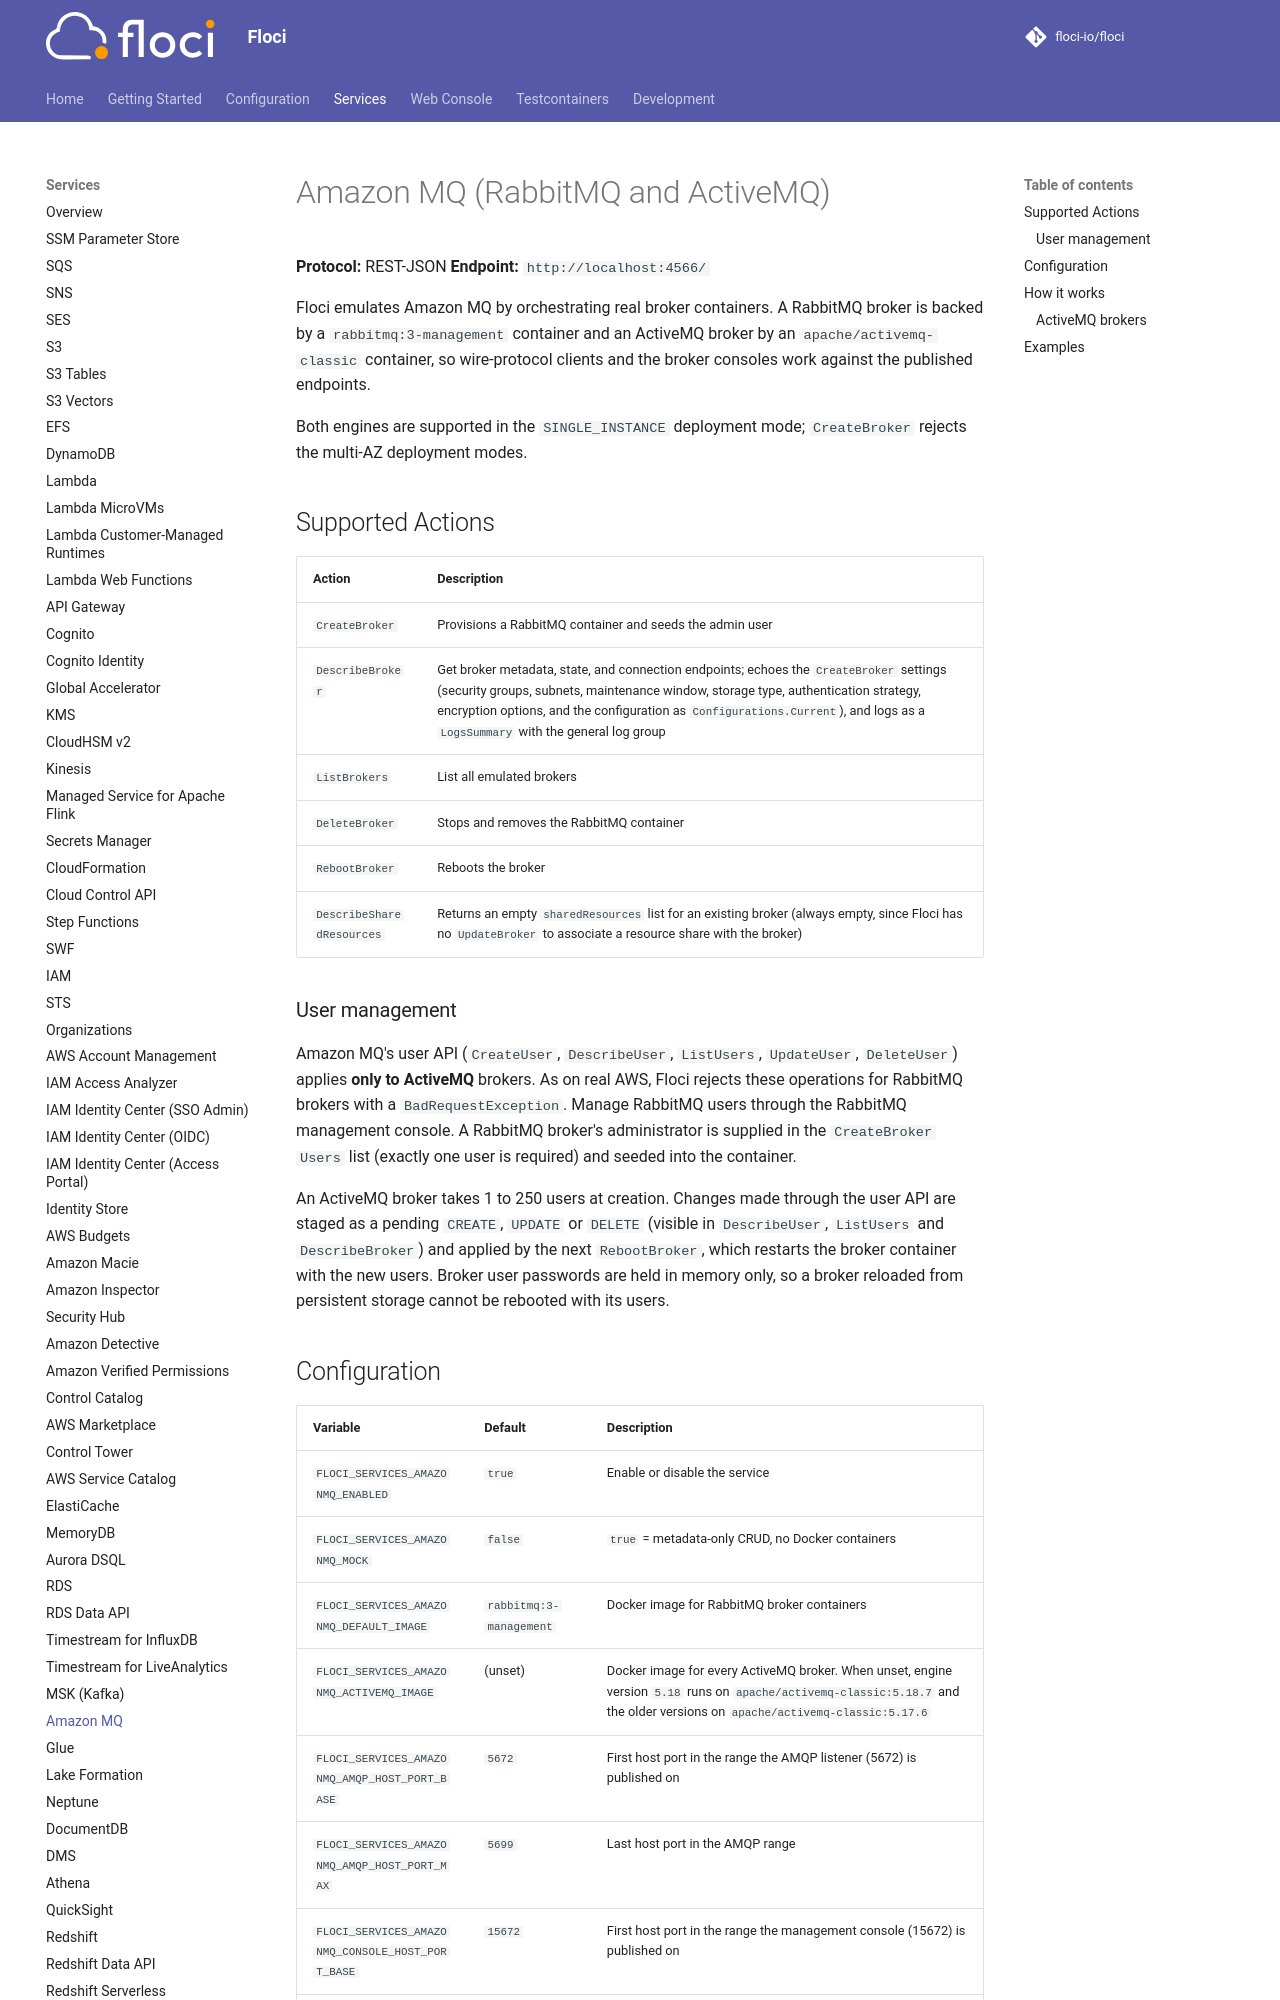

repository: alchemy-run/floci · page: services/amazonmq/index.html · generator: mkdocs

# Amazon MQ (RabbitMQ and ActiveMQ)

**Protocol:** REST-JSON
**Endpoint:** `http://localhost:4566/`

Floci emulates Amazon MQ by orchestrating real broker containers. A RabbitMQ broker is
backed by a `rabbitmq:3-management` container and an ActiveMQ broker by an
`apache/activemq-classic` container, so wire-protocol clients and the broker consoles
work against the published endpoints.

Both engines are supported in the `SINGLE_INSTANCE` deployment mode; `CreateBroker`
rejects the multi-AZ deployment modes.

## Supported Actions

| Action | Description |
|---|---|
| `CreateBroker` | Provisions a RabbitMQ container and seeds the admin user |
| `DescribeBroker` | Get broker metadata, state, and connection endpoints; echoes the `CreateBroker` settings (security groups, subnets, maintenance window, storage type, authentication strategy, encryption options, and the configuration as `Configurations.Current`), and logs as a `LogsSummary` with the general log group |
| `ListBrokers` | List all emulated brokers |
| `DeleteBroker` | Stops and removes the RabbitMQ container |
| `RebootBroker` | Reboots the broker |
| `DescribeSharedResources` | Returns an empty `sharedResources` list for an existing broker (always empty, since Floci has no `UpdateBroker` to associate a resource share with the broker) |
